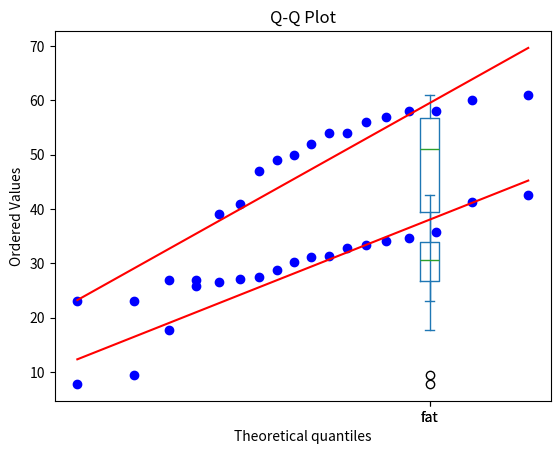

Recreate this plot in Python.
import pandas as pd
import matplotlib.pyplot as plt
from scipy import stats
data={'Age':[23,23,27,27,39,41,47,49,50,52,54,54,56,57,58,58,60,61],
      'fat':[9.5,26.5,7.8,17.8,31.4,25.9,27.4,27.2,31.2,34.6,
             42.5,28.8,33.4,30.2,34.1,32.9,41.2,35.7]
    }
df=pd.DataFrame(data)
print(df)
print("mean of age",df['Age'].mean())
print("median of age",df['Age'].median())
print("standard deviation of Age",df['Age'].std())
print("mean of fat",df['fat'].mean())
print("median of fat",df['fat'].median())
print("standard deviation of fat",df['fat'].std())
df['Age'].plot(kind='box', title='AGE')
plt.show()
df['fat'].plot(kind='box', title='weight')
plt.show()

stats.probplot(df['Age'], plot=plt)

plt.title("Q-Q Plot")
plt.show()

stats.probplot(df['fat'], plot=plt)

plt.title("Q-Q Plot")
plt.show()
